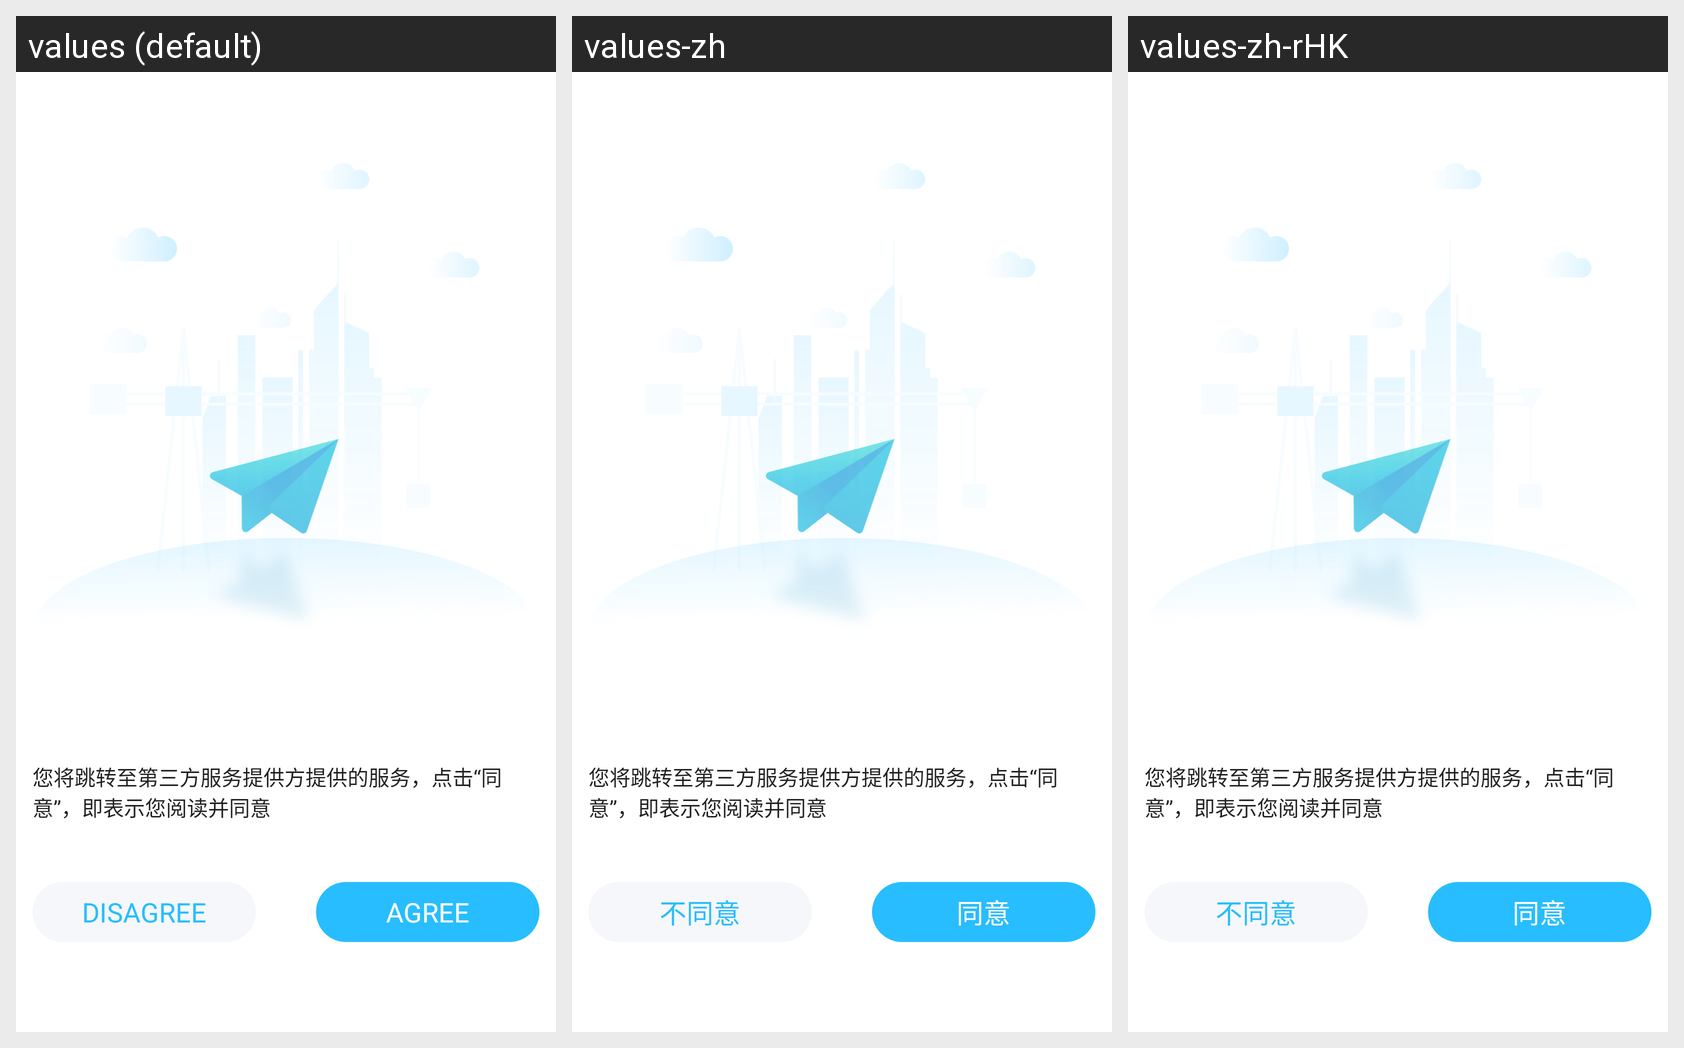

For this localized Android screen grid, give each drawn string resource with its value in every locale shown.
Android screen res/layout/activity_company_service_auth.xml rendered under 3 locales, left to right: values (default), values-zh, values-zh-rHK. Device: Nexus 5 (rendered at 1080×1920; each locale shown at half size, 540×960, under a caption strip naming it); theme AppTheme.
Strings drawn on this screen, with the default value and each locale's value (text and hints the layout hard-codes, and strings that could not be matched under every locale, appear in the picture but are not listed):

enter_disagree
  values: DISAGREE
  values-zh: 不同意
  values-zh-rHK: 不同意

enter_agree
  values: AGREE
  values-zh: 同意
  values-zh-rHK: 同意
